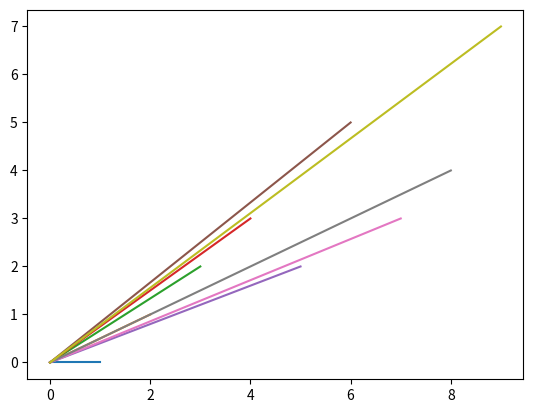

The matplotlib source for this figure: (Note: this script raises an exception after producing the figure.)
# install ffmpeg: https://medium.com/@suryadayn/error-requested-moviewriter-ffmpeg-not-available-easy-fix-9d1890a487d3
import matplotlib.animation as animation
import matplotlib.pyplot as plt
import numpy as np
ims = []
fig = plt.figure()
for i in range(1,10):
    im = plt.plot(np.linspace(0, i,10), np.linspace(0, np.random.randint(i),10))
    # 绘制散点图时，比较特殊需要调用findobj：im = plt.scatter(1,1).findobj()
    ims.append(im)
ani = animation.ArtistAnimation(fig, ims, interval=500, repeat_delay=1000)
# ani.save("test.gif", writer='pillow')

Writer = animation.writers['ffmpeg']  # 需安装ffmpeg
writer = Writer(fps=15, metadata=dict(artist='Me'), bitrate=1800)
plt.show()
ani.save("movie.mp4",writer=writer)